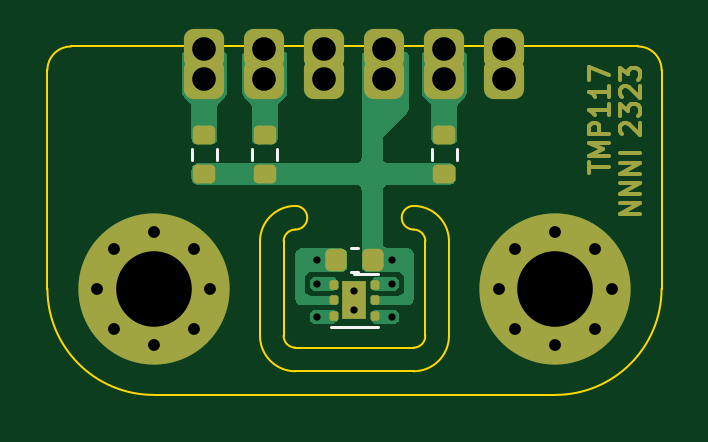
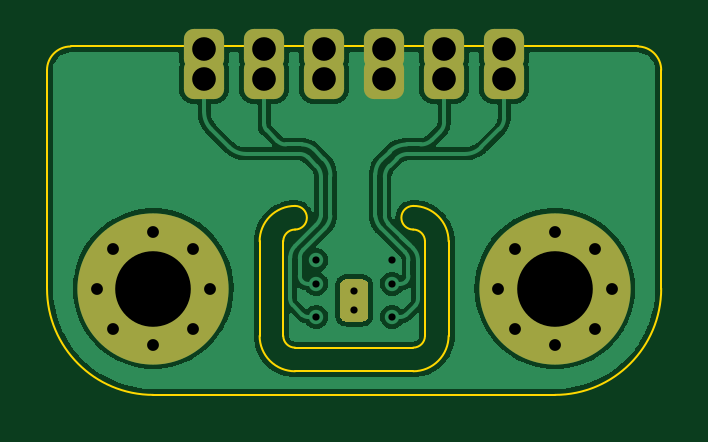
Circuit board: 11 layer files. Board 26.0 x 14.8 mm.
- bottom_copper: TMP117 Breakout-B_Cu.gbr (56040 bytes)
- bottom_mask: TMP117 Breakout-B_Mask.gbr (3052 bytes)
- paste: TMP117 Breakout-B_Paste.gbr (462 bytes)
- bottom_silk: TMP117 Breakout-B_Silkscreen.gbr (463 bytes)
- outline: TMP117 Breakout-Edge_Cuts.gbr (2064 bytes)
- top_copper: TMP117 Breakout-F_Cu.gbr (29850 bytes)
- top_mask: TMP117 Breakout-F_Mask.gbr (7053 bytes)
- paste: TMP117 Breakout-F_Paste.gbr (1942 bytes)
- top_silk: TMP117 Breakout-F_Silkscreen.gbr (1050 bytes)
- drill: TMP117 Breakout-NPTH.drl (272 bytes)
- drill: TMP117 Breakout-PTH.drl (1111 bytes)

=== bottom_copper: TMP117 Breakout-B_Cu.gbr (56040 bytes, source omitted) ===
=== bottom_mask: TMP117 Breakout-B_Mask.gbr (3052 bytes, source withheld) ===
=== paste: TMP117 Breakout-B_Paste.gbr ===
%TF.GenerationSoftware,KiCad,Pcbnew,(7.0.0)*%
%TF.CreationDate,2023-06-13T00:35:04+02:00*%
%TF.ProjectId,TMP117 Breakout,544d5031-3137-4204-9272-65616b6f7574,rev?*%
%TF.SameCoordinates,Original*%
%TF.FileFunction,Paste,Bot*%
%TF.FilePolarity,Positive*%
%FSLAX46Y46*%
G04 Gerber Fmt 4.6, Leading zero omitted, Abs format (unit mm)*
G04 Created by KiCad (PCBNEW (7.0.0)) date 2023-06-13 00:35:04*
%MOMM*%
%LPD*%
G01*
G04 APERTURE LIST*
G04 APERTURE END LIST*
M02*

=== bottom_silk: TMP117 Breakout-B_Silkscreen.gbr ===
%TF.GenerationSoftware,KiCad,Pcbnew,(7.0.0)*%
%TF.CreationDate,2023-06-13T00:35:04+02:00*%
%TF.ProjectId,TMP117 Breakout,544d5031-3137-4204-9272-65616b6f7574,rev?*%
%TF.SameCoordinates,Original*%
%TF.FileFunction,Legend,Bot*%
%TF.FilePolarity,Positive*%
%FSLAX46Y46*%
G04 Gerber Fmt 4.6, Leading zero omitted, Abs format (unit mm)*
G04 Created by KiCad (PCBNEW (7.0.0)) date 2023-06-13 00:35:04*
%MOMM*%
%LPD*%
G01*
G04 APERTURE LIST*
G04 APERTURE END LIST*
M02*

=== outline: TMP117 Breakout-Edge_Cuts.gbr ===
%TF.GenerationSoftware,KiCad,Pcbnew,(7.0.0)*%
%TF.CreationDate,2023-06-13T00:35:04+02:00*%
%TF.ProjectId,TMP117 Breakout,544d5031-3137-4204-9272-65616b6f7574,rev?*%
%TF.SameCoordinates,Original*%
%TF.FileFunction,Profile,NP*%
%FSLAX46Y46*%
G04 Gerber Fmt 4.6, Leading zero omitted, Abs format (unit mm)*
G04 Created by KiCad (PCBNEW (7.0.0)) date 2023-06-13 00:35:04*
%MOMM*%
%LPD*%
G01*
G04 APERTURE LIST*
%TA.AperFunction,Profile*%
%ADD10C,0.100000*%
%TD*%
G04 APERTURE END LIST*
D10*
X127000000Y-99500000D02*
G75*
G03*
X131500000Y-104000000I4500000J0D01*
G01*
X136000000Y-97500000D02*
X136000001Y-101499999D01*
X131500000Y-104000000D02*
X148500000Y-104000000D01*
X142500000Y-102000000D02*
G75*
G03*
X143000000Y-101500000I0J500000D01*
G01*
X128000000Y-89250000D02*
X152000000Y-89250000D01*
X137000000Y-101500000D02*
X137000000Y-97500000D01*
X128000000Y-89250000D02*
G75*
G03*
X127000000Y-90250000I0J-1000000D01*
G01*
X137000000Y-101500000D02*
G75*
G03*
X137500000Y-102000000I500000J0D01*
G01*
X142499999Y-102999999D02*
G75*
G03*
X143999999Y-101499999I1J1499999D01*
G01*
X136000001Y-101499999D02*
G75*
G03*
X137500001Y-102999999I1499999J-1D01*
G01*
X143000000Y-101500000D02*
X143000000Y-97500000D01*
X142499999Y-102999999D02*
X137500001Y-102999999D01*
X142500000Y-96000000D02*
G75*
G03*
X142500000Y-97000000I0J-500000D01*
G01*
X143999999Y-97500001D02*
G75*
G03*
X142499999Y-96000001I-1499999J1D01*
G01*
X137500000Y-102000000D02*
X142500000Y-102000000D01*
X143999999Y-97500001D02*
X143999999Y-101499999D01*
X143000000Y-97500000D02*
G75*
G03*
X142500000Y-97000000I-500000J0D01*
G01*
X153000000Y-90250000D02*
X153000000Y-99500000D01*
X137500000Y-96000000D02*
G75*
G03*
X136000000Y-97500000I0J-1500000D01*
G01*
X137500000Y-97000000D02*
G75*
G03*
X137500000Y-96000000I0J500000D01*
G01*
X148500000Y-104000000D02*
G75*
G03*
X153000000Y-99500000I0J4500000D01*
G01*
X127000000Y-90250000D02*
X127000000Y-99500000D01*
X153000000Y-90250000D02*
G75*
G03*
X152000000Y-89250000I-1000000J0D01*
G01*
X137500000Y-97000000D02*
G75*
G03*
X137000000Y-97500000I0J-500000D01*
G01*
M02*

=== top_copper: TMP117 Breakout-F_Cu.gbr (29850 bytes, source omitted) ===
=== top_mask: TMP117 Breakout-F_Mask.gbr (7053 bytes, source omitted) ===
=== paste: TMP117 Breakout-F_Paste.gbr (1942 bytes, source withheld) ===
=== top_silk: TMP117 Breakout-F_Silkscreen.gbr ===
%TF.GenerationSoftware,KiCad,Pcbnew,(7.0.0)*%
%TF.CreationDate,2023-06-13T00:35:04+02:00*%
%TF.ProjectId,TMP117 Breakout,544d5031-3137-4204-9272-65616b6f7574,rev?*%
%TF.SameCoordinates,Original*%
%TF.FileFunction,Legend,Top*%
%TF.FilePolarity,Positive*%
%FSLAX46Y46*%
G04 Gerber Fmt 4.6, Leading zero omitted, Abs format (unit mm)*
G04 Created by KiCad (PCBNEW (7.0.0)) date 2023-06-13 00:35:04*
%MOMM*%
%LPD*%
G01*
G04 APERTURE LIST*
%ADD10C,0.120000*%
G04 APERTURE END LIST*
D10*
%TO.C,R3*%
X133127500Y-94047258D02*
X133127500Y-93572742D01*
X134172500Y-94047258D02*
X134172500Y-93572742D01*
%TO.C,C1*%
X140140580Y-98810000D02*
X139859420Y-98810000D01*
X140140580Y-97790000D02*
X139859420Y-97790000D01*
%TO.C,R2*%
X135677500Y-94047258D02*
X135677500Y-93572742D01*
X136722500Y-94047258D02*
X136722500Y-93572742D01*
%TO.C,R1*%
X143287500Y-94047258D02*
X143287500Y-93572742D01*
X144332500Y-94047258D02*
X144332500Y-93572742D01*
%TO.C,U1*%
X139000000Y-101110000D02*
X141000000Y-101110000D01*
X140000000Y-98890000D02*
X141000000Y-98890000D01*
%TD*%
M02*

=== drill: TMP117 Breakout-NPTH.drl ===
M48
; DRILL file {KiCad (7.0.0)} date Tue Jun 13 00:35:03 2023
; FORMAT={-:-/ absolute / inch / decimal}
; #@! TF.CreationDate,2023-06-13T00:35:03+02:00
; #@! TF.GenerationSoftware,Kicad,Pcbnew,(7.0.0)
; #@! TF.FileFunction,NonPlated,1,2,NPTH
FMAT,2
INCH
%
G90
G05
T0
M30

=== drill: TMP117 Breakout-PTH.drl ===
M48
; DRILL file {KiCad (7.0.0)} date Tue Jun 13 00:35:03 2023
; FORMAT={-:-/ absolute / inch / decimal}
; #@! TF.CreationDate,2023-06-13T00:35:03+02:00
; #@! TF.GenerationSoftware,Kicad,Pcbnew,(7.0.0)
; #@! TF.FileFunction,Plated,1,2,PTH
FMAT,2
INCH
; #@! TA.AperFunction,Plated,PTH,ViaDrill
T1C0.0120
; #@! TA.AperFunction,Plated,PTH,ComponentDrill
T2C0.0197
; #@! TA.AperFunction,Plated,PTH,ComponentDrill
T3C0.0394
; #@! TA.AperFunction,Plated,PTH,ComponentDrill
T4C0.1260
%
G90
G05
T1
X5.4488Y-3.8701
X5.4488Y-3.9094
X5.4488Y-3.9646
X5.5118Y-3.9213
X5.5118Y-3.9528
X5.5748Y-3.8701
X5.5748Y-3.9094
X5.5748Y-3.9646
T2
X5.0827Y-3.9173
X5.1104Y-3.8505
X5.1104Y-3.9841
X5.1772Y-3.8228
X5.1772Y-4.0118
X5.244Y-3.8505
X5.244Y-3.9841
X5.2717Y-3.9173
X5.752Y-3.9173
X5.7796Y-3.8505
X5.7796Y-3.9841
X5.8465Y-3.8228
X5.8465Y-4.0118
X5.9133Y-3.8505
X5.9133Y-3.9841
X5.9409Y-3.9173
T3
X5.2618Y-3.5183
X5.2618Y-3.5683
X5.3618Y-3.5183
X5.3618Y-3.5683
X5.4618Y-3.5183
X5.4618Y-3.5683
X5.5618Y-3.5183
X5.5618Y-3.5683
X5.6618Y-3.5183
X5.6618Y-3.5683
X5.7618Y-3.5183
X5.7618Y-3.5683
T4
X5.1772Y-3.9173
X5.8465Y-3.9173
T0
M30
